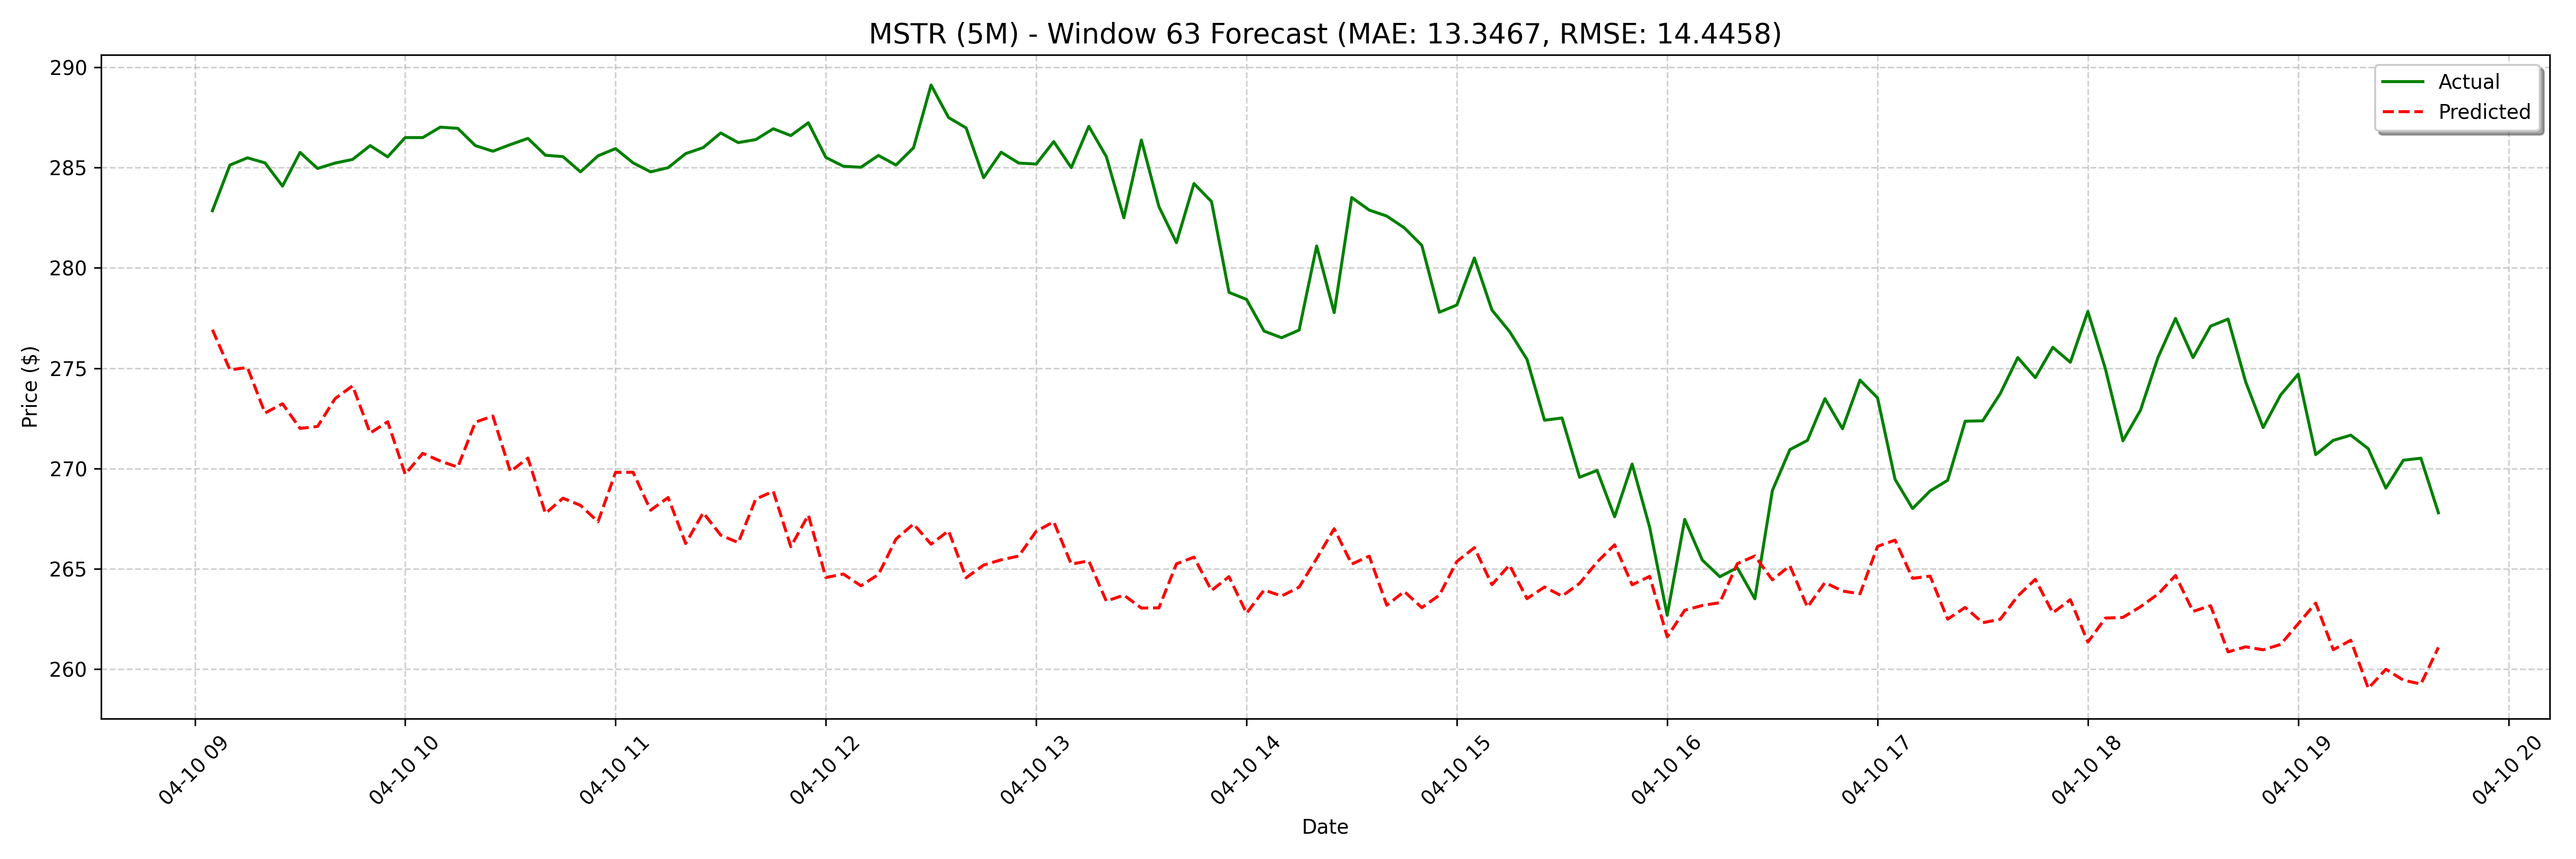

The data file committed next to this chart (first rows):
date, actual, forecast
2025-04-10 09:05:00, 282.9, 276.9
2025-04-10 09:10:00, 285.1, 274.9
2025-04-10 09:15:00, 285.5, 275
2025-04-10 09:20:00, 285.2, 272.8
2025-04-10 09:25:00, 284.1, 273.2
2025-04-10 09:30:00, 285.8, 272
2025-04-10 09:35:00, 285, 272.1
2025-04-10 09:40:00, 285.2, 273.5
2025-04-10 09:45:00, 285.4, 274.1
2025-04-10 09:50:00, 286.1, 271.8
2025-04-10 09:55:00, 285.5, 272.3
2025-04-10 10:00:00, 286.5, 269.7
2025-04-10 10:05:00, 286.5, 270.8
2025-04-10 10:10:00, 287, 270.4
2025-04-10 10:15:00, 287, 270.1
2025-04-10 10:20:00, 286.1, 272.3
2025-04-10 10:25:00, 285.8, 272.6
2025-04-10 10:30:00, 286.1, 269.8
2025-04-10 10:35:00, 286.5, 270.5
2025-04-10 10:40:00, 285.6, 267.8
2025-04-10 10:45:00, 285.6, 268.5
2025-04-10 10:50:00, 284.8, 268.2
2025-04-10 10:55:00, 285.6, 267.3
2025-04-10 11:00:00, 285.9, 269.8
2025-04-10 11:05:00, 285.2, 269.8
2025-04-10 11:10:00, 284.8, 267.9
2025-04-10 11:15:00, 285.0, 268.5
2025-04-10 11:20:00, 285.7, 266.3
2025-04-10 11:25:00, 286.0, 267.8
2025-04-10 11:30:00, 286.7, 266.7
2025-04-10 11:35:00, 286.2, 266.3
2025-04-10 11:40:00, 286.4, 268.5
2025-04-10 11:45:00, 286.9, 268.9
2025-04-10 11:50:00, 286.6, 266.1
2025-04-10 11:55:00, 287.2, 267.7
2025-04-10 12:00:00, 285.5, 264.6
2025-04-10 12:05:00, 285.1, 264.7
2025-04-10 12:10:00, 285, 264.1
2025-04-10 12:15:00, 285.6, 264.7
2025-04-10 12:20:00, 285.1, 266.5
2025-04-10 12:25:00, 286, 267.2
2025-04-10 12:30:00, 289.1, 266.2
2025-04-10 12:35:00, 287.5, 266.9
2025-04-10 12:40:00, 287, 264.5
2025-04-10 12:45:00, 284.5, 265.2
2025-04-10 12:50:00, 285.8, 265.4
2025-04-10 12:55:00, 285.2, 265.6
2025-04-10 13:00:00, 285.2, 266.9
2025-04-10 13:05:00, 286.3, 267.3
2025-04-10 13:10:00, 285.0, 265.2
2025-04-10 13:15:00, 287.1, 265.4
2025-04-10 13:20:00, 285.6, 263.4
2025-04-10 13:25:00, 282.5, 263.7
2025-04-10 13:30:00, 286.4, 263
2025-04-10 13:35:00, 283.1, 263
2025-04-10 13:40:00, 281.3, 265.2
2025-04-10 13:45:00, 284.2, 265.6
2025-04-10 13:50:00, 283.3, 263.9
2025-04-10 13:55:00, 278.8, 264.6
2025-04-10 14:00:00, 278.4, 262.8
... 68 more rows
